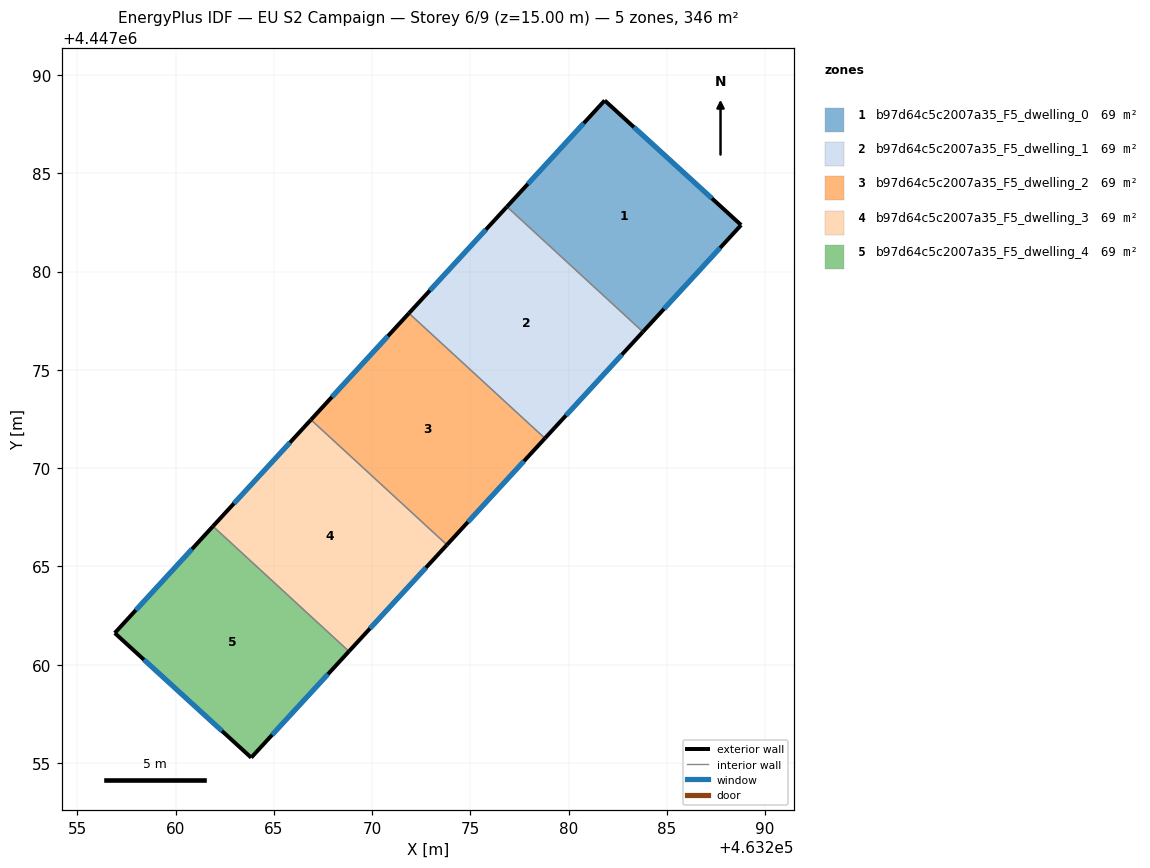
=== STOREY PLAN SPEC (per zone: floor XY polygon, exterior-wall plan segments, windows/doors) ===
zone 1: b97d64c5c2007a35_F5_dwelling_0  (69.2 m²)
  floor: (463288.78, 4447082.37) (463283.78, 4447076.93) (463276.86, 4447083.30) (463281.84, 4447088.70)
  exterior wall: (463281.84, 4447088.70) – (463276.86, 4447083.30)  [7.3 m]
    window: (463280.77, 4447087.55) – (463277.93, 4447084.46)  [7.2 m²]
  exterior wall: (463288.78, 4447082.37) – (463281.84, 4447088.70)  [9.4 m]
    window: (463287.29, 4447083.72) – (463283.32, 4447087.35)  [9.2 m²]
  exterior wall: (463283.78, 4447076.93) – (463288.78, 4447082.37)  [7.4 m]
    window: (463284.85, 4447078.10) – (463287.71, 4447081.20)  [7.2 m²]
  interior walls: 1
zone 2: b97d64c5c2007a35_F5_dwelling_1  (69.2 m²)
  floor: (463283.78, 4447076.93) (463278.79, 4447071.51) (463271.88, 4447077.88) (463276.86, 4447083.30)
  exterior wall: (463278.79, 4447071.51) – (463283.78, 4447076.93)  [7.4 m]
    window: (463279.86, 4447072.67) – (463282.71, 4447075.77)  [7.2 m²]
  exterior wall: (463276.86, 4447083.30) – (463271.88, 4447077.88)  [7.4 m]
    window: (463275.79, 4447082.14) – (463272.94, 4447079.04)  [7.2 m²]
  interior walls: 2
zone 3: b97d64c5c2007a35_F5_dwelling_2  (69.2 m²)
  floor: (463278.79, 4447071.51) (463273.81, 4447066.09) (463266.89, 4447072.46) (463271.88, 4447077.88)
  exterior wall: (463273.81, 4447066.09) – (463278.79, 4447071.51)  [7.4 m]
    window: (463274.88, 4447067.26) – (463277.73, 4447070.35)  [7.2 m²]
  exterior wall: (463271.88, 4447077.88) – (463266.89, 4447072.46)  [7.4 m]
    window: (463270.81, 4447076.72) – (463267.96, 4447073.62)  [7.2 m²]
  interior walls: 2
zone 4: b97d64c5c2007a35_F5_dwelling_3  (69.2 m²)
  floor: (463273.81, 4447066.09) (463268.82, 4447060.68) (463261.91, 4447067.04) (463266.89, 4447072.46)
  exterior wall: (463268.82, 4447060.68) – (463273.81, 4447066.09)  [7.4 m]
    window: (463269.89, 4447061.84) – (463272.74, 4447064.93)  [7.2 m²]
  exterior wall: (463266.89, 4447072.46) – (463261.91, 4447067.04)  [7.4 m]
    window: (463265.82, 4447071.30) – (463262.97, 4447068.20)  [7.2 m²]
  interior walls: 2
zone 5: b97d64c5c2007a35_F5_dwelling_4  (69.2 m²)
  floor: (463268.82, 4447060.68) (463263.85, 4447055.27) (463256.91, 4447061.61) (463261.91, 4447067.04)
  exterior wall: (463263.85, 4447055.27) – (463268.82, 4447060.68)  [7.3 m]
    window: (463264.92, 4447056.43) – (463267.76, 4447059.52)  [7.2 m²]
  exterior wall: (463256.91, 4447061.61) – (463263.85, 4447055.27)  [9.4 m]
    window: (463258.40, 4447060.25) – (463262.36, 4447056.63)  [9.2 m²]
  exterior wall: (463261.91, 4447067.04) – (463256.91, 4447061.61)  [7.4 m]
    window: (463260.84, 4447065.88) – (463257.98, 4447062.77)  [7.2 m²]
  interior walls: 1

=== DERIVED (storey summary) ===
Building: EU S2 Campaign
Storey: 6 of 9  (floor level z = 15.00 m)
Storey gross floor area: 346.1 m²
Zones on this storey: 5
  - b97d64c5c2007a35_F5_dwelling_0: floor 69.2 m²; exterior wall 24.1 m (72.4 m²); 3 window(s) 23.6 m²; WWR 32.7%
  - b97d64c5c2007a35_F5_dwelling_1: floor 69.2 m²; exterior wall 14.7 m (44.2 m²); 2 window(s) 14.4 m²; WWR 32.7%
  - b97d64c5c2007a35_F5_dwelling_2: floor 69.2 m²; exterior wall 14.7 m (44.2 m²); 2 window(s) 14.4 m²; WWR 32.7%
  - b97d64c5c2007a35_F5_dwelling_3: floor 69.2 m²; exterior wall 14.7 m (44.2 m²); 2 window(s) 14.4 m²; WWR 32.7%
  - b97d64c5c2007a35_F5_dwelling_4: floor 69.2 m²; exterior wall 24.1 m (72.4 m²); 3 window(s) 23.7 m²; WWR 32.7%
Zone adjacency (shared interzone walls):
  - b97d64c5c2007a35_F5_dwelling_0 ↔ b97d64c5c2007a35_F5_dwelling_1
  - b97d64c5c2007a35_F5_dwelling_1 ↔ b97d64c5c2007a35_F5_dwelling_2
  - b97d64c5c2007a35_F5_dwelling_2 ↔ b97d64c5c2007a35_F5_dwelling_3
  - b97d64c5c2007a35_F5_dwelling_3 ↔ b97d64c5c2007a35_F5_dwelling_4